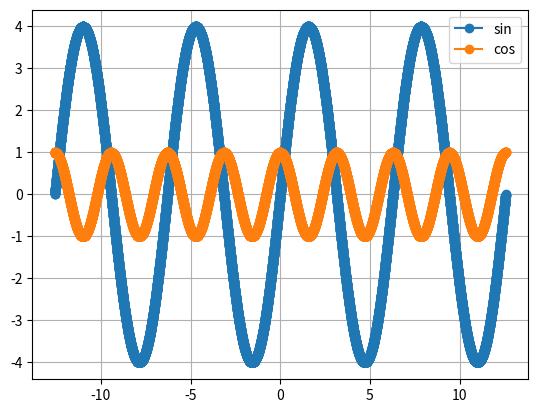

Python code for this plot:
import numpy as np
import matplotlib.pyplot as plt

x = np.linspace(-4 * np.pi, 4 * np.pi, 10000)

sn = 4 * np.sin(x)
cs = np.cos(x * 2)
plt.plot(x, sn, "-o", label="sin")
plt.plot(x, cs, "-o", label="cos")
plt.legend()
plt.grid()
plt.show()
